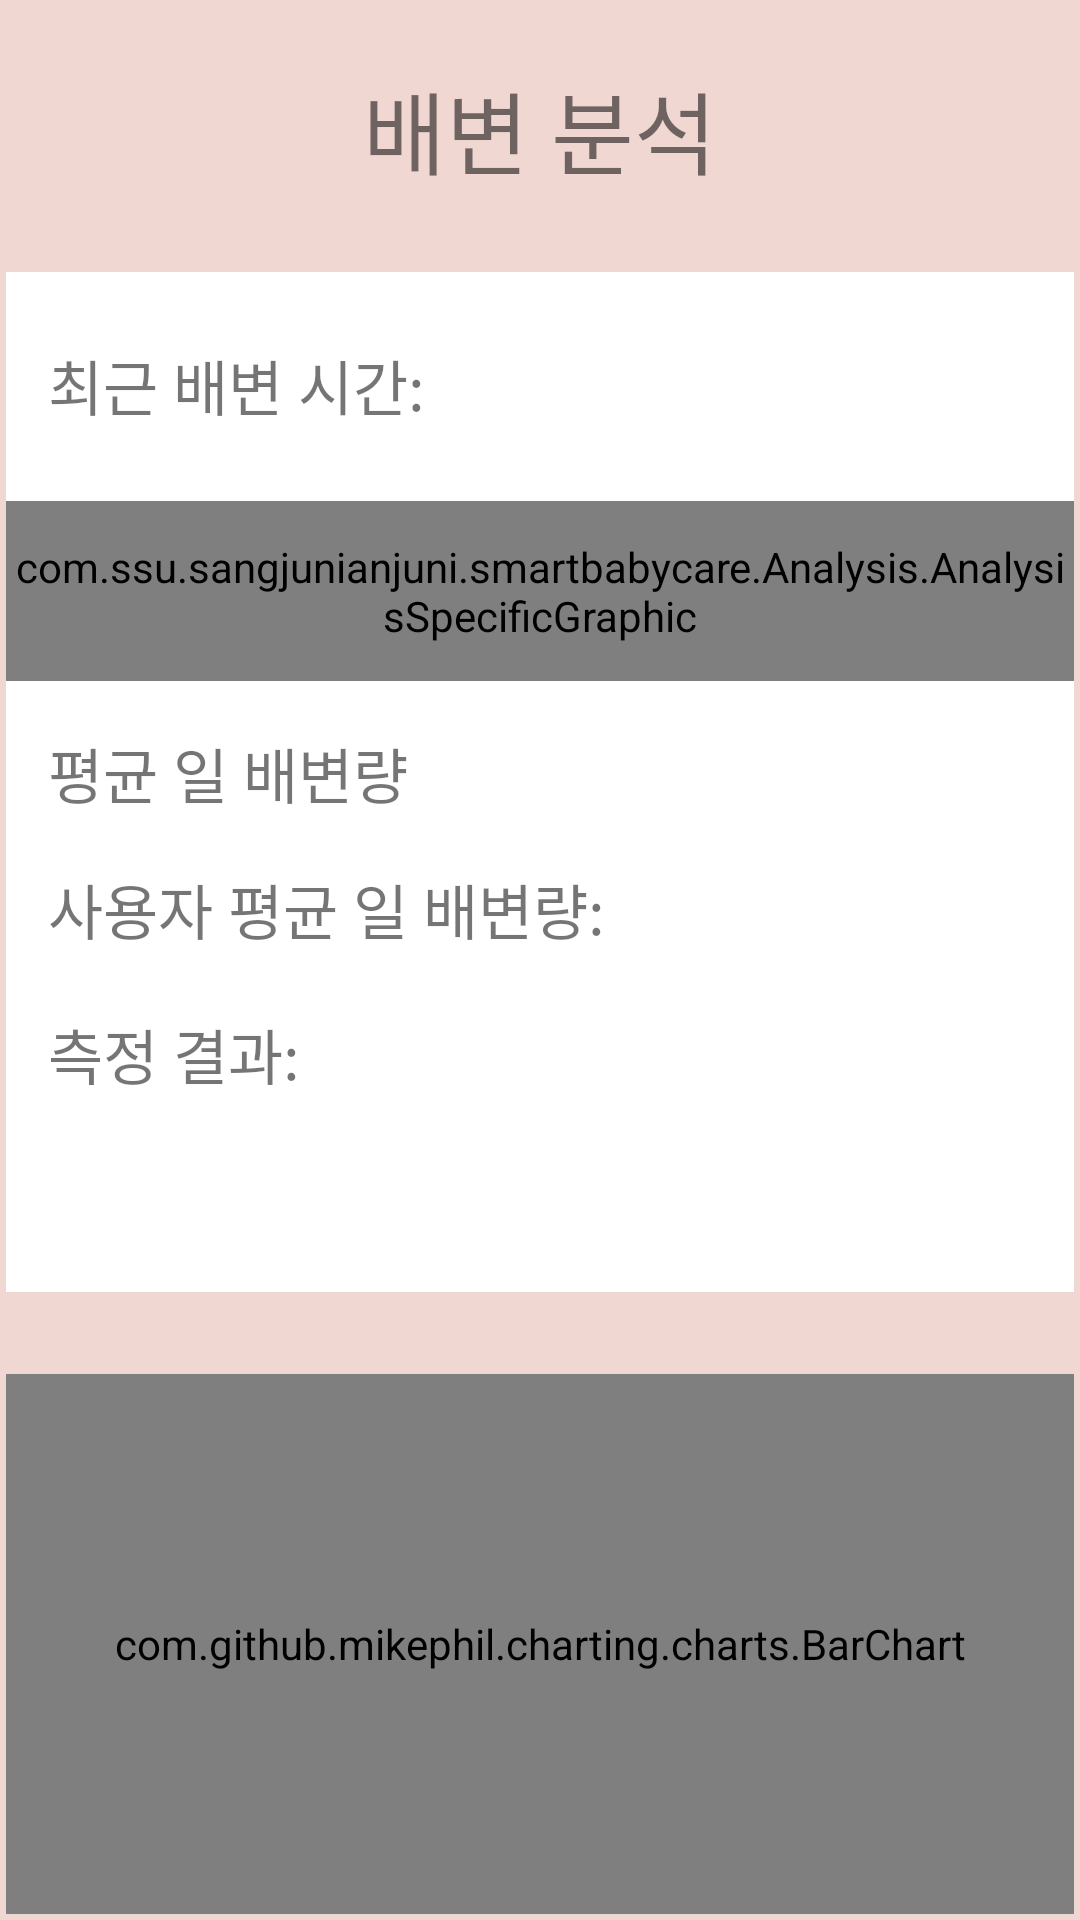

Android layout source for this screen:
<!-- AndroidManifest.xml: application theme Theme.AppCompat.Light.NoActionBar -->
<!-- res/layout/activity_poop_analysis_page.xml -->
<?xml version="1.0" encoding="utf-8"?>

<RelativeLayout xmlns:android="http://schemas.android.com/apk/res/android"
    android:layout_width="match_parent"
    android:layout_height="match_parent"
    android:background="@color/color_bg">


    <TextView
        android:text="배변 분석"
        android:textSize="30dp"
        android:layout_width="wrap_content"
        android:layout_height="wrap_content"
        android:textAlignment="center"
        android:id="@+id/titletext"
        android:layout_alignParentTop="true"
        android:layout_centerHorizontal="true"
        android:layout_marginTop="21dp" />

    <RelativeLayout
        android:layout_width="match_parent"
        android:background="#FFFFFFFF"
        android:id="@+id/resultandgraph"
        android:layout_marginLeft="2dp"
        android:layout_marginRight="2dp"
        android:layout_marginTop="26dp"
        android:layout_below="@+id/titletext"
        android:layout_alignParentEnd="true"
        android:layout_height="340dp">

        <TextView
            android:text="최근 배변 시간:"
            android:textSize="20dp"
            android:layout_width="wrap_content"
            android:layout_height="wrap_content"
            android:textAlignment="center"
            android:id="@+id/recentpoop"
            android:layout_marginStart="14dp"
            android:layout_marginTop="23dp"
            android:layout_alignParentTop="true"
            android:layout_alignParentStart="true" />

        <FrameLayout
            android:layout_width="match_parent"
            android:layout_height="60dp"
            android:background="#effcfb"
            android:layout_below="@+id/recentpoop"
            android:layout_alignStart="@+id/recentpoop"
            android:layout_alignParentStart="true"
            android:layout_marginTop="24dp"
            android:id="@+id/poopgraphbox">

            <com.ssu.sangjunianjuni.smartbabycare.Analysis.AnalysisSpecificGraphic
                android:id="@+id/poopAnalysisGui"
                android:layout_width="match_parent"
                android:layout_height="match_parent" />
        </FrameLayout>

        <TextView
            android:text="평균 일 배변량"
            android:textSize="20dp"
            android:layout_width="wrap_content"
            android:layout_height="wrap_content"
            android:id="@+id/normaldatapoop"
            android:layout_marginTop="16dp"
            android:layout_below="@+id/poopgraphbox"
            android:layout_alignStart="@+id/recentpoop" />

        <TextView
            android:text="사용자 평균 일 배변량:"
            android:textSize="20dp"
            android:layout_width="wrap_content"
            android:layout_height="wrap_content"
            android:id="@+id/usersnormalpoop"
            android:layout_marginTop="16dp"
            android:layout_below="@+id/normaldatapoop"
            android:layout_alignStart="@+id/normaldatapoop" />

        <TextView
            android:text="측정 결과:"
            android:textSize="20dp"
            android:layout_width="wrap_content"
            android:layout_height="wrap_content"
            android:id="@+id/poopanalysisresult"
            android:layout_marginTop="19dp"
            android:layout_below="@+id/usersnormalpoop"
            android:layout_alignStart="@+id/usersnormalpoop" />

    </RelativeLayout>

    <com.github.mikephil.charting.charts.BarChart
        android:background="@color/color_white"
        android:layout_width="match_parent"
        android:layout_height="180dp"
        android:layout_margin="2dp"
        android:layout_alignParentBottom="true"
        android:layout_alignParentStart="true"
        android:id="@+id/barchart" />

</RelativeLayout>
<!-- resources referenced by this layout -->
<resources>
  <color name="color_bg">#F0D7D2</color>
  <color name="color_white">#FFFFFF</color>
</resources>
